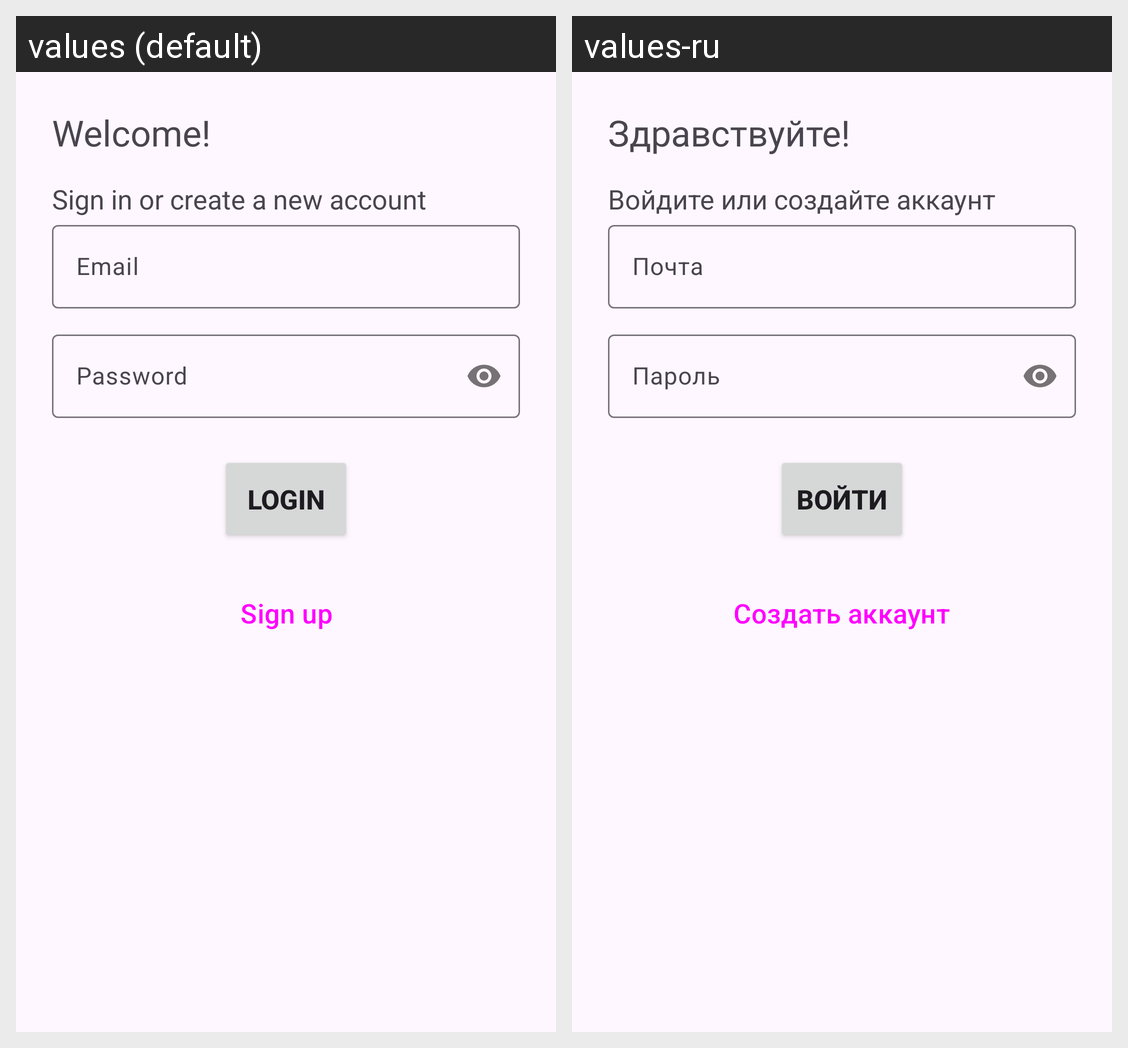

For this localized Android screen grid, give each drawn string resource with its value in every locale shown.
Android screen res/layout/fragment_login.xml rendered under 2 locales, left to right: values (default), values-ru. Device: Nexus 5 (rendered at 1080×1920; each locale shown at half size, 540×960, under a caption strip naming it); theme Theme.S3Client.
Strings drawn on this screen, with the default value and each locale's value (text and hints the layout hard-codes, and strings that could not be matched under every locale, appear in the picture but are not listed):

welcome
  values: Welcome!
  values-ru: Здравствуйте!

activity_login_init_phrase
  values: Sign in or create a new account
  values-ru: Войдите или создайте аккаунт

email
  values: Email
  values-ru: Почта

password
  values: Password
  values-ru: Пароль

login
  values: Login
  values-ru: Войти

sign_up
  values: Sign up
  values-ru: Создать аккаунт
